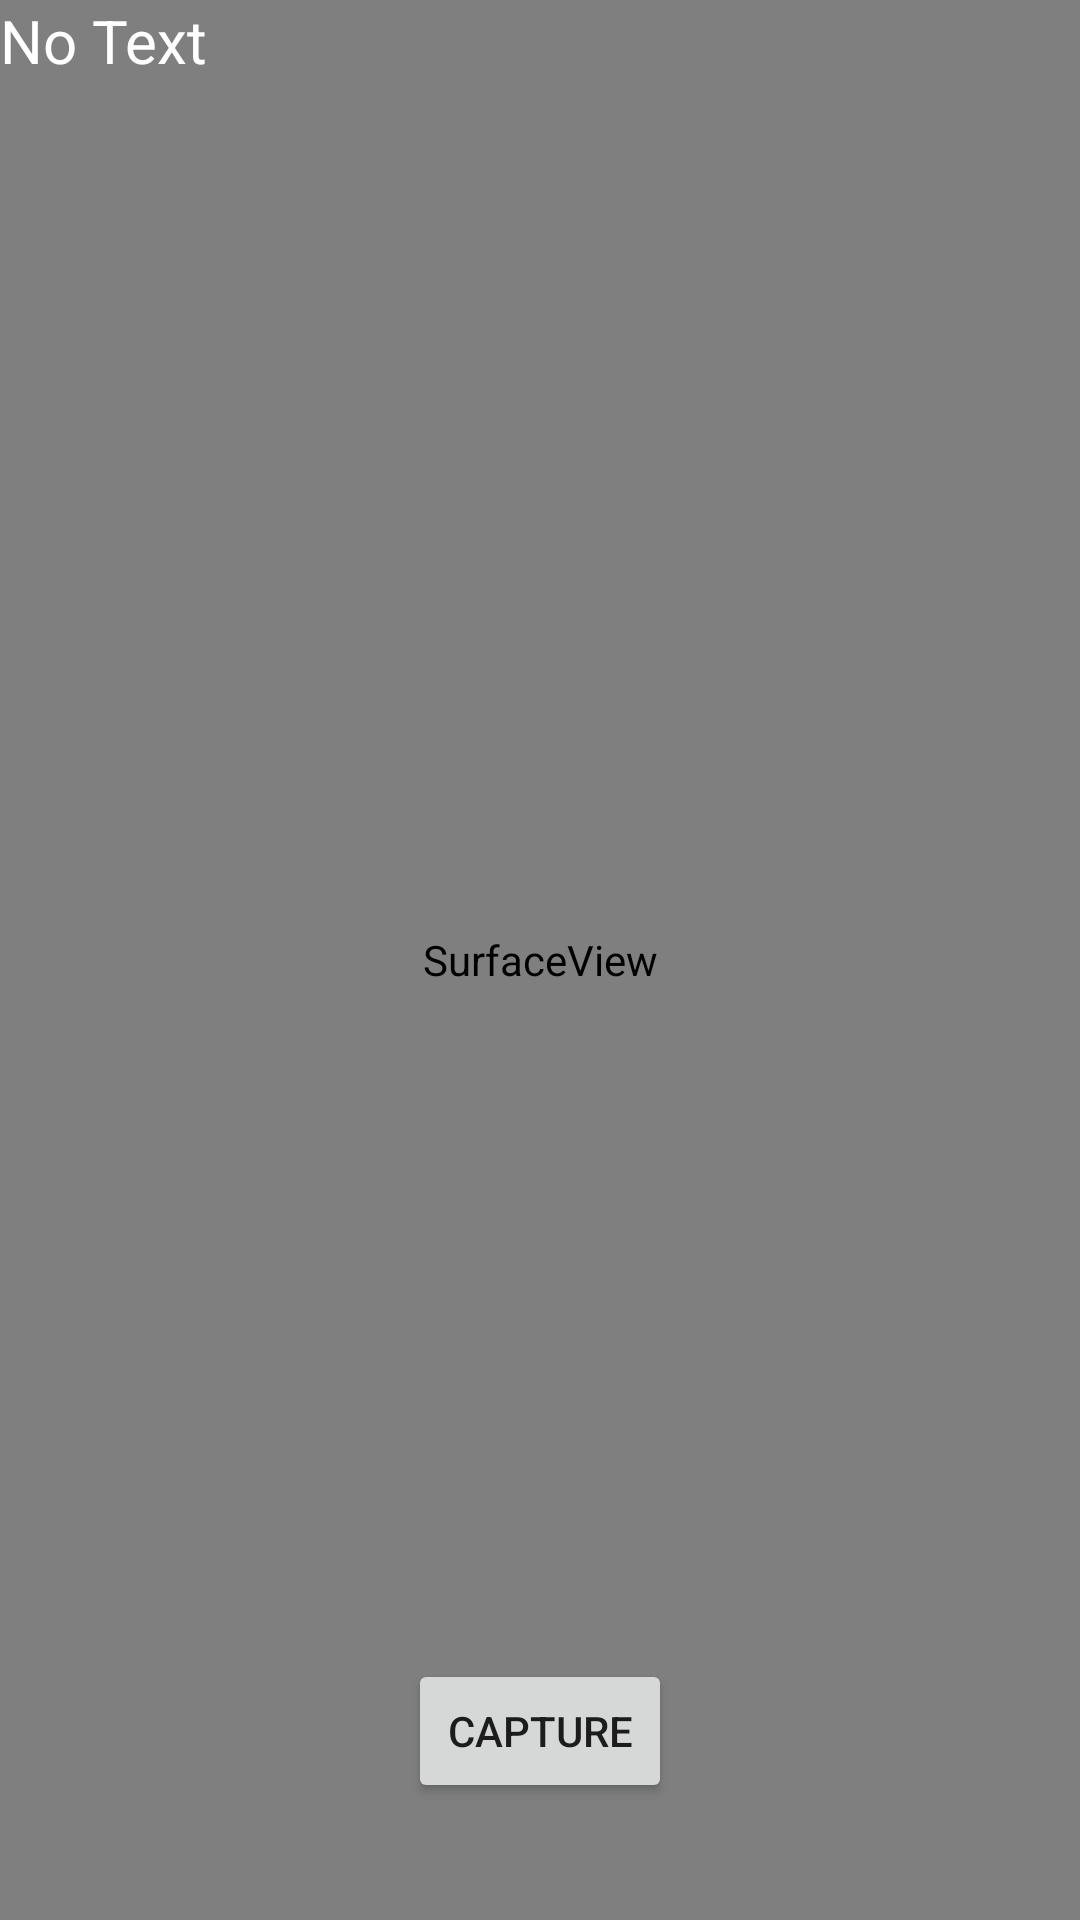

This screen was rendered from an Android layout file. Write that file and the resources it references.
<!-- AndroidManifest.xml: application theme AppTheme -->
<!-- res/layout/activity_camera_open.xml -->
<?xml version="1.0" encoding="utf-8"?>
<android.widget.RelativeLayout xmlns:android="http://schemas.android.com/apk/res/android"
    xmlns:app="http://schemas.android.com/apk/res-auto"
    xmlns:tools="http://schemas.android.com/tools"
    android:layout_width="match_parent"
    android:layout_height="match_parent"
    tools:context=".CameraOpen">

    <SurfaceView
        android:id="@+id/surface_view"
        android:layout_width="match_parent"
        android:layout_height="match_parent" />

    <TextView
        android:id="@+id/text_view"
        android:text="No Text"
        android:layout_alignParentBottom="true"
        android:textColor="@android:color/white"
        android:textSize="20sp"
        android:layout_width="match_parent"
        android:layout_height="match_parent"/>

    <Button
        android:id="@+id/capture_button"
        android:layout_width="wrap_content"
        android:layout_height="wrap_content"
        android:layout_alignParentBottom="true"
        android:layout_centerHorizontal="true"
        android:layout_marginBottom="39dp"

        android:text="Capture"
        tools:layout_editor_absoluteX="148dp"
        tools:layout_editor_absoluteY="436dp" />
</android.widget.RelativeLayout>
<!-- resources referenced by this layout -->
<resources>
  <style name="AppTheme" parent="Theme.AppCompat.Light.DarkActionBar">
          
          <item name="colorPrimary">@color/colorPrimary</item>
          <item name="colorPrimaryDark">@color/colorPrimaryDark</item>
          <item name="colorAccent">@color/colorAccent</item>
      </style>
  <color name="colorPrimary">#00bcd4</color>
  <color name="colorPrimaryDark">#0097A7</color>
  <color name="colorAccent">#3F51B5</color>
</resources>
